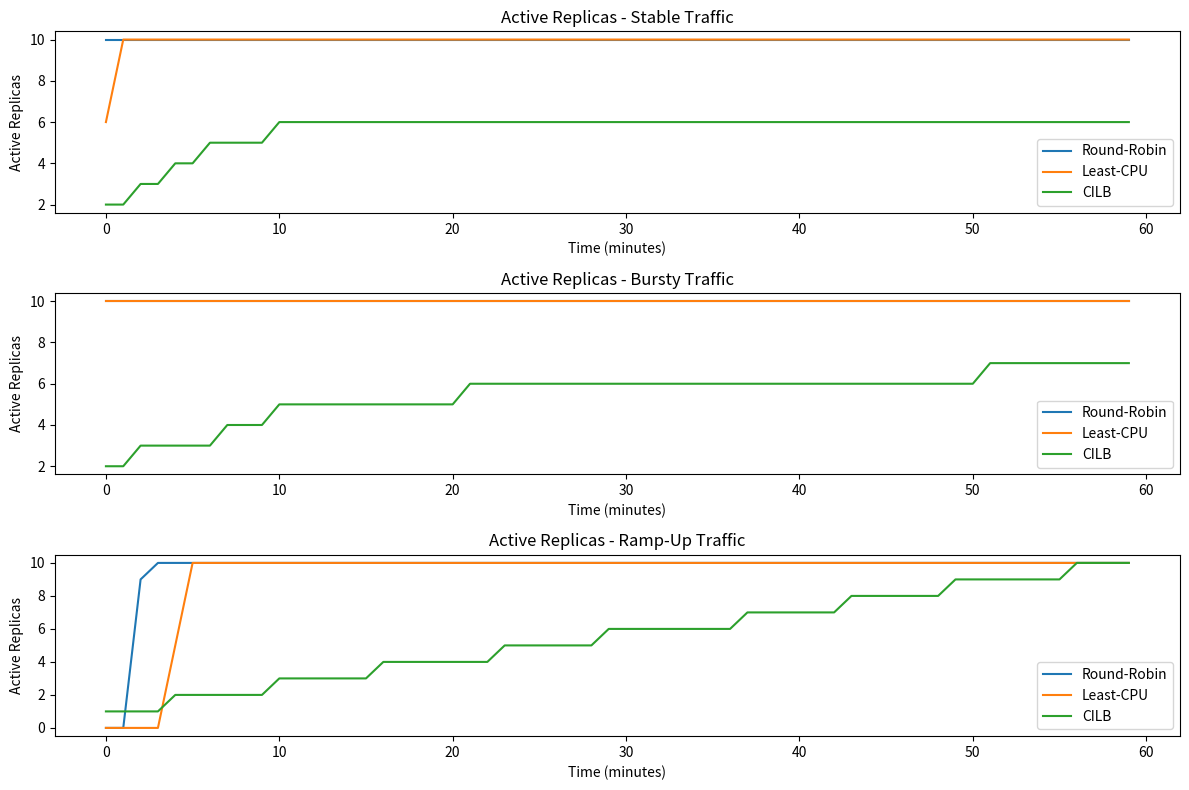
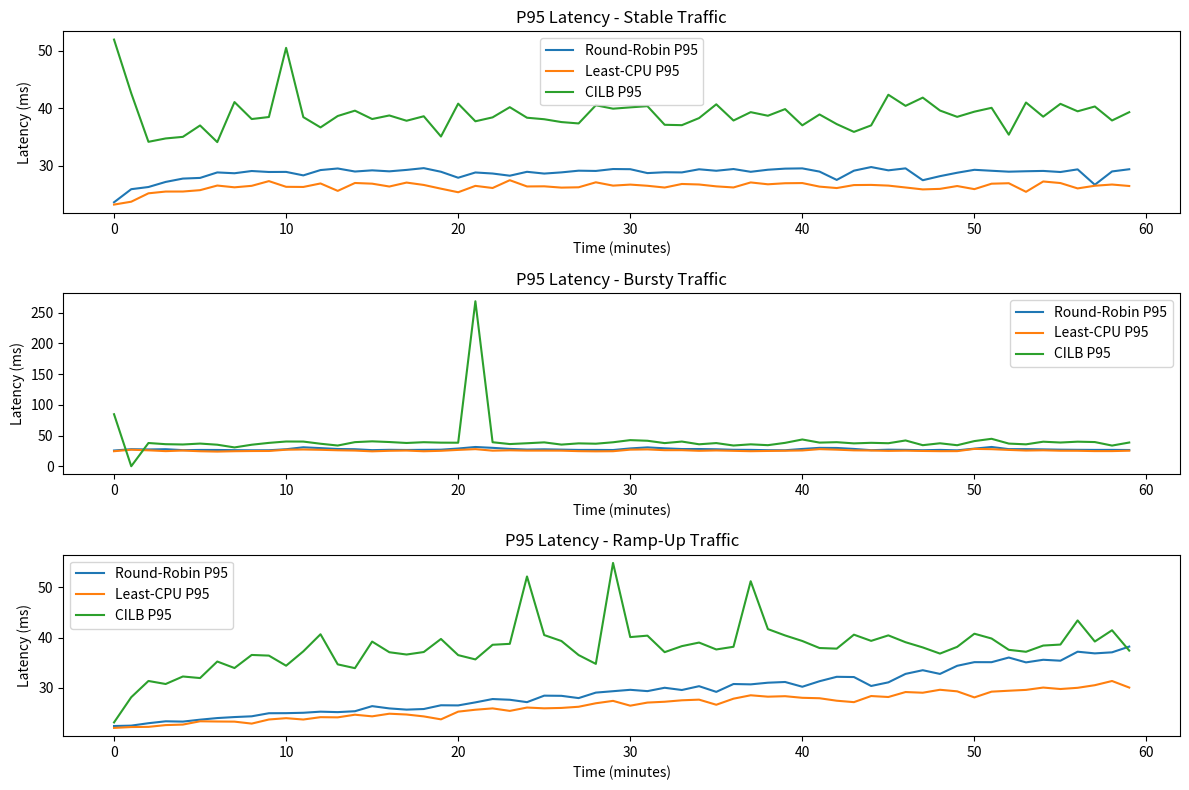

Source code (Python) for these figures, in order:
import numpy as np
import pandas as pd
import matplotlib.pyplot as plt
from datetime import datetime, timedelta
import random
import os

# Simulation parameters
NUM_REPLICAS = 10
SIMULATION_DURATION = 60  # minutes
SAMPLING_INTERVAL = 1  # minute
CPU_THRESHOLD = 5  # % threshold for active replica counting

# Traffic patterns - requests per second
def generate_traffic(pattern="stable", duration=SIMULATION_DURATION):
    time_points = np.arange(0, duration, SAMPLING_INTERVAL)

    if pattern == "stable":
        base_traffic = 500
        return [base_traffic + random.randint(-50, 50) for _ in time_points]
    elif pattern == "bursty":
        base_traffic = 300
        traffic = []
        for t in time_points:
            if t % 10 < 2:  # Create bursts every 10 minutes
                traffic.append(base_traffic * 3 + random.randint(-100, 100))
            else:
                traffic.append(base_traffic + random.randint(-50, 50))
        return traffic
    elif pattern == "ramp-up":
        base_traffic = 100
        return [base_traffic + int(t * 15) + random.randint(-30, 30) for t in time_points]

    return [500 for _ in time_points]  # Default

# Load balancing strategies
class LoadBalancer:
    def __init__(self, num_replicas):
        self.num_replicas = num_replicas
        self.cpu_usage = [0] * num_replicas
        self.name = "Base"

    def route_traffic(self, requests_per_second):
        # Base implementation
        pass

    def update_metrics(self, requests_distribution):
        # Update CPU usage based on traffic distribution
        # Simple model: 1 rps = 0.2% CPU on average with some randomness
        for i in range(self.num_replicas):
            # CPU usage decays by 30% each interval to simulate cooldown
            self.cpu_usage[i] = max(0, self.cpu_usage[i] * 0.7)

            # Add new load
            if requests_distribution[i] > 0:
                cpu_per_request = 0.2 * (1 + random.uniform(-0.1, 0.1))
                self.cpu_usage[i] += requests_distribution[i] * cpu_per_request

    def get_active_replicas(self):
        return sum(1 for cpu in self.cpu_usage if cpu > CPU_THRESHOLD)

    def get_latency(self, requests_distribution):
        # Model latency based on CPU usage
        # Higher CPU usage = higher latency, with exponential increase above 80%
        latencies = []
        for i, rps in enumerate(requests_distribution):
            if rps == 0:
                continue

            base_latency = 20  # ms
            cpu = self.cpu_usage[i]

            # CPU impact on latency
            if cpu < 50:
                latency = base_latency * (1 + cpu/100)
            elif cpu < 80:
                latency = base_latency * (1.5 + (cpu-50)/60)
            else:
                latency = base_latency * (2 + 3 * ((cpu-80)/20)**2)

            # Add some randomness
            latency *= random.uniform(0.9, 1.1)

            # Add latency entries for each request
            latencies.extend([latency] * int(rps))

        if not latencies:
            return 0, 0  # No requests

        return np.percentile(latencies, 95), np.percentile(latencies, 99)

class RoundRobinLB(LoadBalancer):
    def __init__(self, num_replicas):
        super().__init__(num_replicas)
        self.name = "Round-Robin"
        self.current_index = 0

    def route_traffic(self, requests_per_second):
        requests_per_replica = requests_per_second / self.num_replicas
        distribution = [requests_per_replica] * self.num_replicas
        self.update_metrics(distribution)
        return distribution

class LeastCpuLB(LoadBalancer):
    def __init__(self, num_replicas):
        super().__init__(num_replicas)
        self.name = "Least-CPU"

    def route_traffic(self, requests_per_second):
        # Direct all traffic to replicas with lowest CPU
        distribution = [0] * self.num_replicas
        cpu_with_index = [(cpu, i) for i, cpu in enumerate(self.cpu_usage)]
        cpu_with_index.sort()  # Sort by CPU usage

        # Distribute load proportionally to available capacity (100-cpu)
        total_available = sum(100 - cpu for cpu, _ in cpu_with_index)
        remaining_requests = requests_per_second

        if total_available <= 0:
            # Fallback to even distribution if all replicas are at capacity
            for i in range(self.num_replicas):
                distribution[i] = requests_per_second / self.num_replicas
        else:
            for cpu, idx in cpu_with_index:
                # Proportion of requests = proportion of available capacity
                allocation = remaining_requests * (100 - cpu) / total_available
                distribution[idx] = allocation
                remaining_requests -= allocation

        self.update_metrics(distribution)
        return distribution

class CILBLB(LoadBalancer):
    def __init__(self, num_replicas, low_threshold=30, high_threshold=75, safe_cpu=85):
        super().__init__(num_replicas)
        self.name = "CILB"
        self.low_threshold = low_threshold    # Threshold to consider removing replicas
        self.high_threshold = high_threshold  # Threshold to consider adding replicas
        self.safe_cpu = safe_cpu              # Max safe CPU threshold for any replica
        self.active_replicas = [0]            # Start with 1 active replica
        self.hysteresis_counter = 0           # Prevents rapid oscillations

    def route_traffic(self, requests_per_second):
        distribution = [0] * self.num_replicas

        # Key CILB principle: Prefer loading existing replicas rather than spreading thinly
        # Sort active replicas by CPU (ascending)
        active_sorted = sorted(self.active_replicas, key=lambda i: self.cpu_usage[i])

        # Estimate how much traffic we can send to each replica
        # based on its current CPU and our safe threshold
        remaining_traffic = requests_per_second

        # First pass: estimate how much each replica can handle
        for i in active_sorted:
            current_cpu = self.cpu_usage[i]
            available_cpu = self.safe_cpu - current_cpu

            # Each unit of traffic adds approximately 0.2% CPU
            cpu_per_request = 0.2
            can_handle = available_cpu / cpu_per_request

            # Assign traffic to this replica
            traffic_to_assign = min(remaining_traffic, can_handle)
            distribution[i] = traffic_to_assign
            remaining_traffic -= traffic_to_assign

            # If we've assigned all traffic, we're done
            if remaining_traffic <= 0:
                break

        # If we still have traffic to assign, we need more replicas
        if remaining_traffic > 0:
            # Find inactive replicas to activate
            inactive = [i for i in range(self.num_replicas) if i not in self.active_replicas]

            # Activate another replica if available
            if inactive and self.hysteresis_counter >= 0:
                new_replica = inactive[0]
                self.active_replicas.append(new_replica)

                # Assign remaining traffic to the new replica
                distribution[new_replica] = remaining_traffic
                remaining_traffic = 0

                # Reset hysteresis counter
                self.hysteresis_counter = -2  # Wait 2 cycles before next scale event

        # Check if we can deactivate a replica (only if no scale-up just happened)
        elif len(self.active_replicas) > 1 and self.hysteresis_counter >= 0:
            # Calculate average CPU across active replicas
            avg_cpu = sum(self.cpu_usage[i] for i in self.active_replicas) / len(self.active_replicas)

            # If average CPU is below threshold, consider removing least used replica
            if avg_cpu < self.low_threshold:
                # Find least utilized replica
                least_used = min(self.active_replicas, key=lambda i: self.cpu_usage[i])

                # Check if removing it would keep average CPU below high threshold
                remaining_load = sum(distribution[i] for i in self.active_replicas)
                remaining_load -= distribution[least_used]
                remaining_replicas = len(self.active_replicas) - 1

                # Would removing this replica push others too high?
                if remaining_load / remaining_replicas * 0.2 < self.high_threshold:
                    # Safe to remove
                    redistribution = distribution[least_used] / remaining_replicas
                    distribution[least_used] = 0

                    # Redistribute its load
                    for i in self.active_replicas:
                        if i != least_used:
                            distribution[i] += redistribution

                    # Remove from active list
                    self.active_replicas.remove(least_used)

                    # Reset hysteresis counter
                    self.hysteresis_counter = -2  # Wait 2 cycles before next scale event

        # Update hysteresis counter
        self.hysteresis_counter += 1

        self.update_metrics(distribution)
        return distribution

def run_simulation():
    # Initialize load balancers
    rr_lb = RoundRobinLB(NUM_REPLICAS)
    lc_lb = LeastCpuLB(NUM_REPLICAS)
    cilb_lb = CILBLB(NUM_REPLICAS)

    # Traffic patterns to simulate
    patterns = ["stable", "bursty", "ramp-up"]

    all_results = []

    for pattern in patterns:
        traffic = generate_traffic(pattern)

        # Run each load balancer with this traffic pattern
        for lb in [rr_lb, lc_lb, cilb_lb]:
            # Reset the load balancer
            lb.cpu_usage = [0] * NUM_REPLICAS
            if isinstance(lb, CILBLB):
                lb.active_replicas = [0]  # Start with one active replica
                lb.hysteresis_counter = 0

            results = []
            for t, rps in enumerate(traffic):
                # Route traffic according to strategy
                distribution = lb.route_traffic(rps)

                # Measure metrics
                active_replicas = lb.get_active_replicas()
                p95, p99 = lb.get_latency(distribution)

                results.append({
                    'time': t,
                    'pattern': pattern,
                    'strategy': lb.name,
                    'traffic': rps,
                    'active_replicas': active_replicas,
                    'p95_latency': p95,
                    'p99_latency': p99,
                    'cpu_usage': lb.cpu_usage.copy()
                })

            all_results.extend(results)

    return pd.DataFrame(all_results)

# Run simulation and save results
results_df = run_simulation()

# Create output directory if it doesn't exist
if not os.path.exists('results'):
    os.makedirs('results')

# Save to CSV
results_df.to_csv('results/load_balancing_simulation_results.csv', index=False)

# Generate summary statistics for the paper
summary = results_df.groupby(['pattern', 'strategy'])[['active_replicas', 'p95_latency', 'p99_latency']].mean()
summary.to_csv('results/summary_stats.csv')

# Calculate improvements
improvements = pd.DataFrame()
for pattern in results_df['pattern'].unique():
    pattern_data = results_df[results_df['pattern'] == pattern]

    # Calculate average metrics by strategy
    avg_metrics = pattern_data.groupby('strategy')[['active_replicas', 'p95_latency', 'p99_latency']].mean()

    # Calculate improvement percentages
    cilb_metrics = avg_metrics.loc['CILB']
    rr_metrics = avg_metrics.loc['Round-Robin']
    lc_metrics = avg_metrics.loc['Least-CPU']

    # Improvement over Round-Robin
    rr_improvement = {
        'pattern': pattern,
        'comparison': 'CILB vs RR',
        'active_replicas_reduction': (rr_metrics['active_replicas'] - cilb_metrics['active_replicas']) / rr_metrics['active_replicas'] * 100,
        'p95_latency_change': (cilb_metrics['p95_latency'] - rr_metrics['p95_latency']) / rr_metrics['p95_latency'] * 100,
        'p99_latency_change': (cilb_metrics['p99_latency'] - rr_metrics['p99_latency']) / rr_metrics['p99_latency'] * 100
    }

    # Improvement over Least-CPU
    lc_improvement = {
        'pattern': pattern,
        'comparison': 'CILB vs LC',
        'active_replicas_reduction': (lc_metrics['active_replicas'] - cilb_metrics['active_replicas']) / lc_metrics['active_replicas'] * 100,
        'p95_latency_change': (cilb_metrics['p95_latency'] - lc_metrics['p95_latency']) / lc_metrics['p95_latency'] * 100,
        'p99_latency_change': (cilb_metrics['p99_latency'] - lc_metrics['p99_latency']) / lc_metrics['p99_latency'] * 100
    }

    improvements = pd.concat([improvements, pd.DataFrame([rr_improvement, lc_improvement])])

improvements.to_csv('results/improvement_percentages.csv', index=False)

# Create visualizations
plt.figure(figsize=(12, 8))

# Plot active replicas over time for each pattern and strategy
for idx, pattern in enumerate(['stable', 'bursty', 'ramp-up']):
    plt.subplot(3, 1, idx+1)
    pattern_data = results_df[results_df['pattern'] == pattern]

    for strategy in ['Round-Robin', 'Least-CPU', 'CILB']:
        strategy_data = pattern_data[pattern_data['strategy'] == strategy]
        plt.plot(strategy_data['time'], strategy_data['active_replicas'], label=strategy)

    plt.title(f'Active Replicas - {pattern.title()} Traffic')
    plt.xlabel('Time (minutes)')
    plt.ylabel('Active Replicas')
    plt.legend()

plt.tight_layout()
plt.savefig('results/active_replicas_comparison.png')

# Plot latency over time
plt.figure(figsize=(12, 8))
for idx, pattern in enumerate(['stable', 'bursty', 'ramp-up']):
    plt.subplot(3, 1, idx+1)
    pattern_data = results_df[results_df['pattern'] == pattern]

    for strategy in ['Round-Robin', 'Least-CPU', 'CILB']:
        strategy_data = pattern_data[pattern_data['strategy'] == strategy]
        plt.plot(strategy_data['time'], strategy_data['p95_latency'], label=f'{strategy} P95')

    plt.title(f'P95 Latency - {pattern.title()} Traffic')
    plt.xlabel('Time (minutes)')
    plt.ylabel('Latency (ms)')
    plt.legend()

plt.tight_layout()
plt.savefig('results/latency_comparison.png')

print("Simulation completed. Results saved to 'results' directory.")
print(f"Overall improvement in active replicas: CILB vs RR: {improvements[improvements['comparison'] == 'CILB vs RR']['active_replicas_reduction'].mean():.2f}%")
print(f"Overall improvement in active replicas: CILB vs LC: {improvements[improvements['comparison'] == 'CILB vs LC']['active_replicas_reduction'].mean():.2f}%")
print(f"Overall P95 latency change: CILB vs RR: {improvements[improvements['comparison'] == 'CILB vs RR']['p95_latency_change'].mean():.2f}%")
print(f"Overall P95 latency change: CILB vs LC: {improvements[improvements['comparison'] == 'CILB vs LC']['p95_latency_change'].mean():.2f}%")